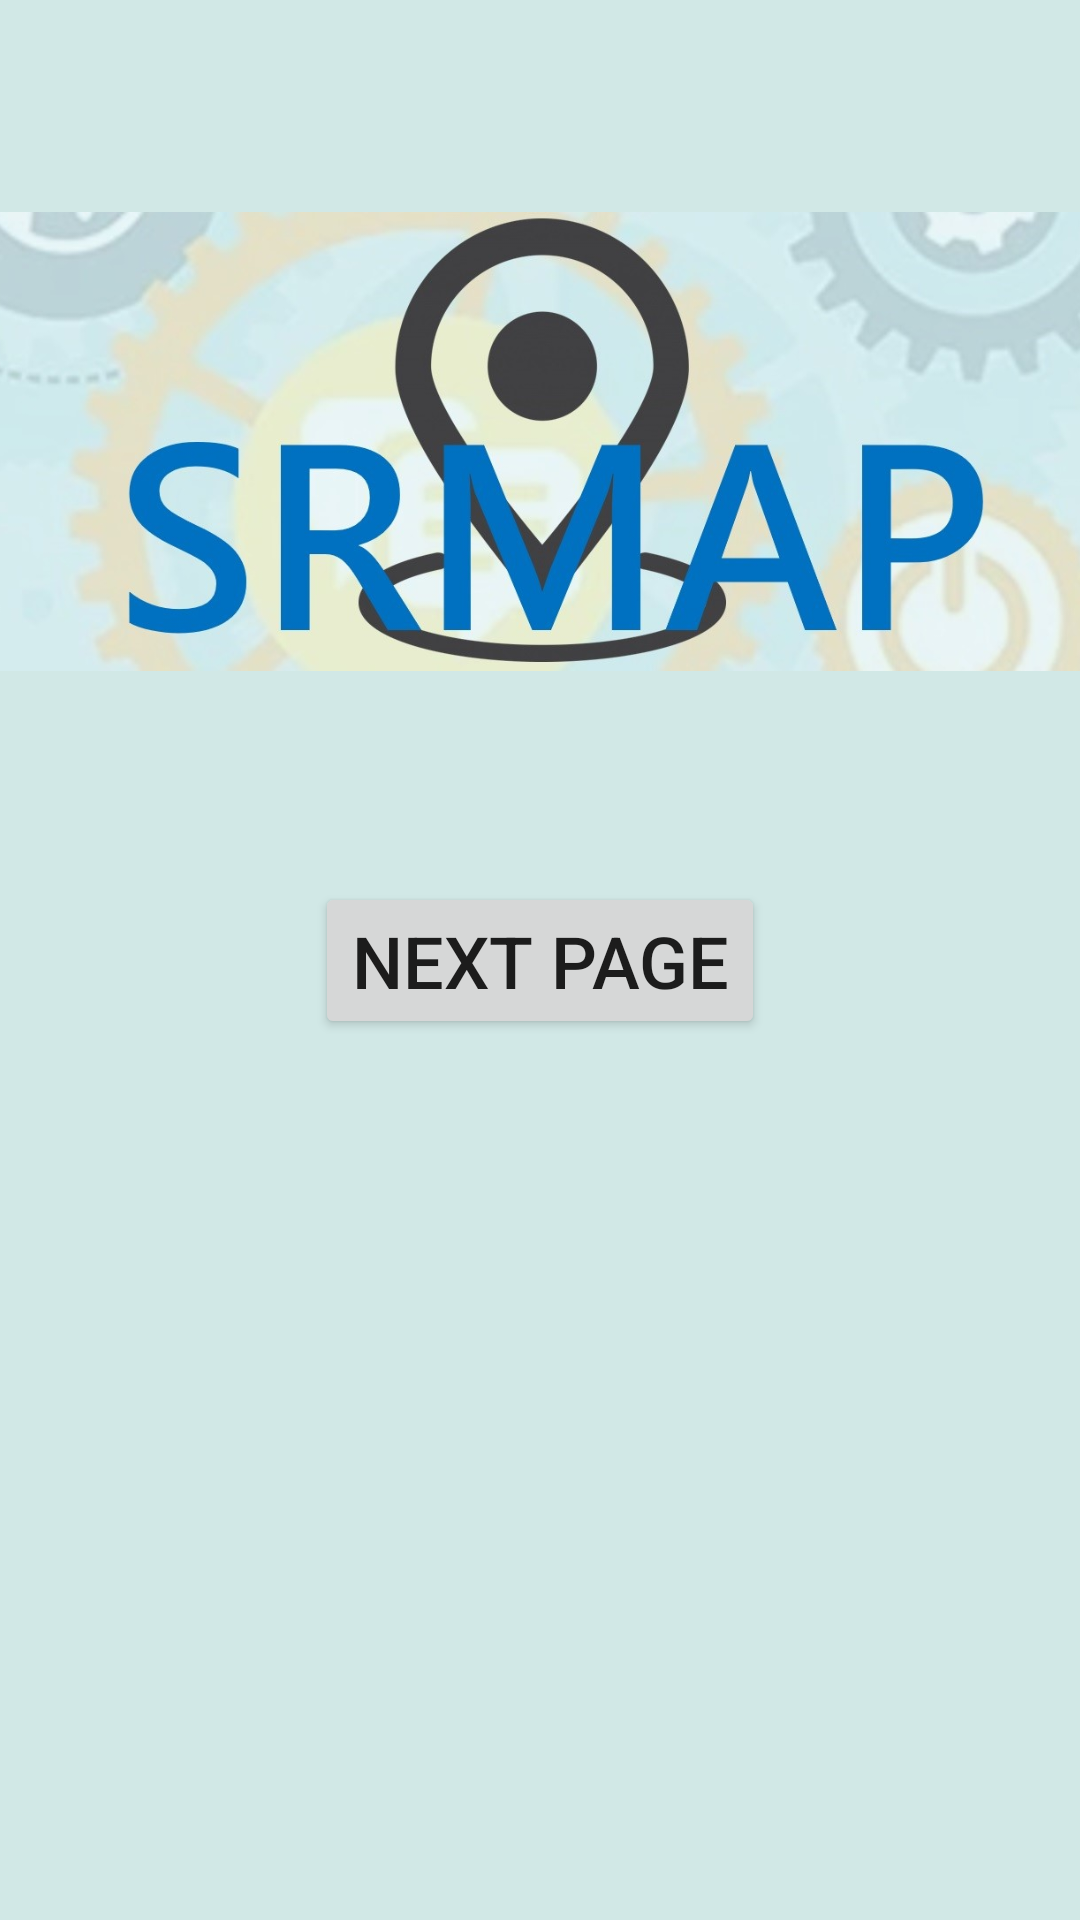

Layout XML and referenced resources for this Android screen:
<!-- AndroidManifest.xml: application theme Theme.ButtonOpenNewActivity -->
<!-- res/layout/activity_main.xml -->
<?xml version="1.0" encoding="utf-8"?>
<android.support.constraint.ConstraintLayout xmlns:android="http://schemas.android.com/apk/res/android"
    xmlns:app="http://schemas.android.com/apk/res-auto"
    xmlns:tools="http://schemas.android.com/tools"
    android:id="@+id/buttonopen"
    android:layout_width="match_parent"
    android:layout_height="match_parent"
    android:background="#80A9D8D4"
    tools:context=".MainActivity">


    <Button
        android:id="@+id/button"
        android:layout_width="wrap_content"
        android:layout_height="wrap_content"
        android:text="Next Page"
        android:textSize="24sp"
        app:layout_constraintBottom_toBottomOf="parent"
        app:layout_constraintEnd_toEndOf="parent"
        app:layout_constraintStart_toStartOf="parent"
        app:layout_constraintTop_toTopOf="parent" />

    <ImageView
        android:id="@+id/imageView2"
        android:layout_width="412dp"
        android:layout_height="245dp"
        app:layout_constraintBottom_toTopOf="@+id/button"
        app:layout_constraintEnd_toEndOf="parent"
        app:layout_constraintStart_toStartOf="parent"
        app:layout_constraintTop_toTopOf="parent"
        app:srcCompat="@drawable/logo_srmap" />

</android.support.constraint.ConstraintLayout>
<!-- resources referenced by this layout -->
<resources>
  <!-- drawable logo_srmap: jpg bitmap (drawable, 97604 bytes) -->
  <style name="Theme.ButtonOpenNewActivity" parent="Theme.AppCompat.Light.DarkActionBar">
          
          <item name="colorPrimary">@color/purple_500</item>
          <item name="colorPrimaryDark">@color/purple_700</item>
          <item name="colorAccent">@color/teal_200</item>
          
      </style>
  <!-- not gathered from this repository: default colours our renderer supplied (Android Studio template values) -->
  <color name="purple_500">#FF6200EE</color>
  <color name="purple_700">#FF3700B3</color>
  <color name="teal_200">#FF03DAC5</color>
</resources>
